2-way image classification set "supervised_split" from GitHub (DongCiLu/BioGAN); label vocabulary: non rosette, rosette.

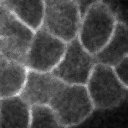
Label: non rosette

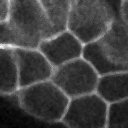
Label: non rosette

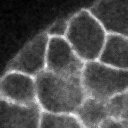
Label: non rosette

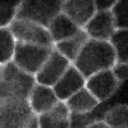
Label: rosette

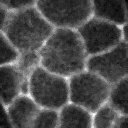
Label: non rosette

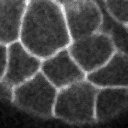
Label: non rosette
